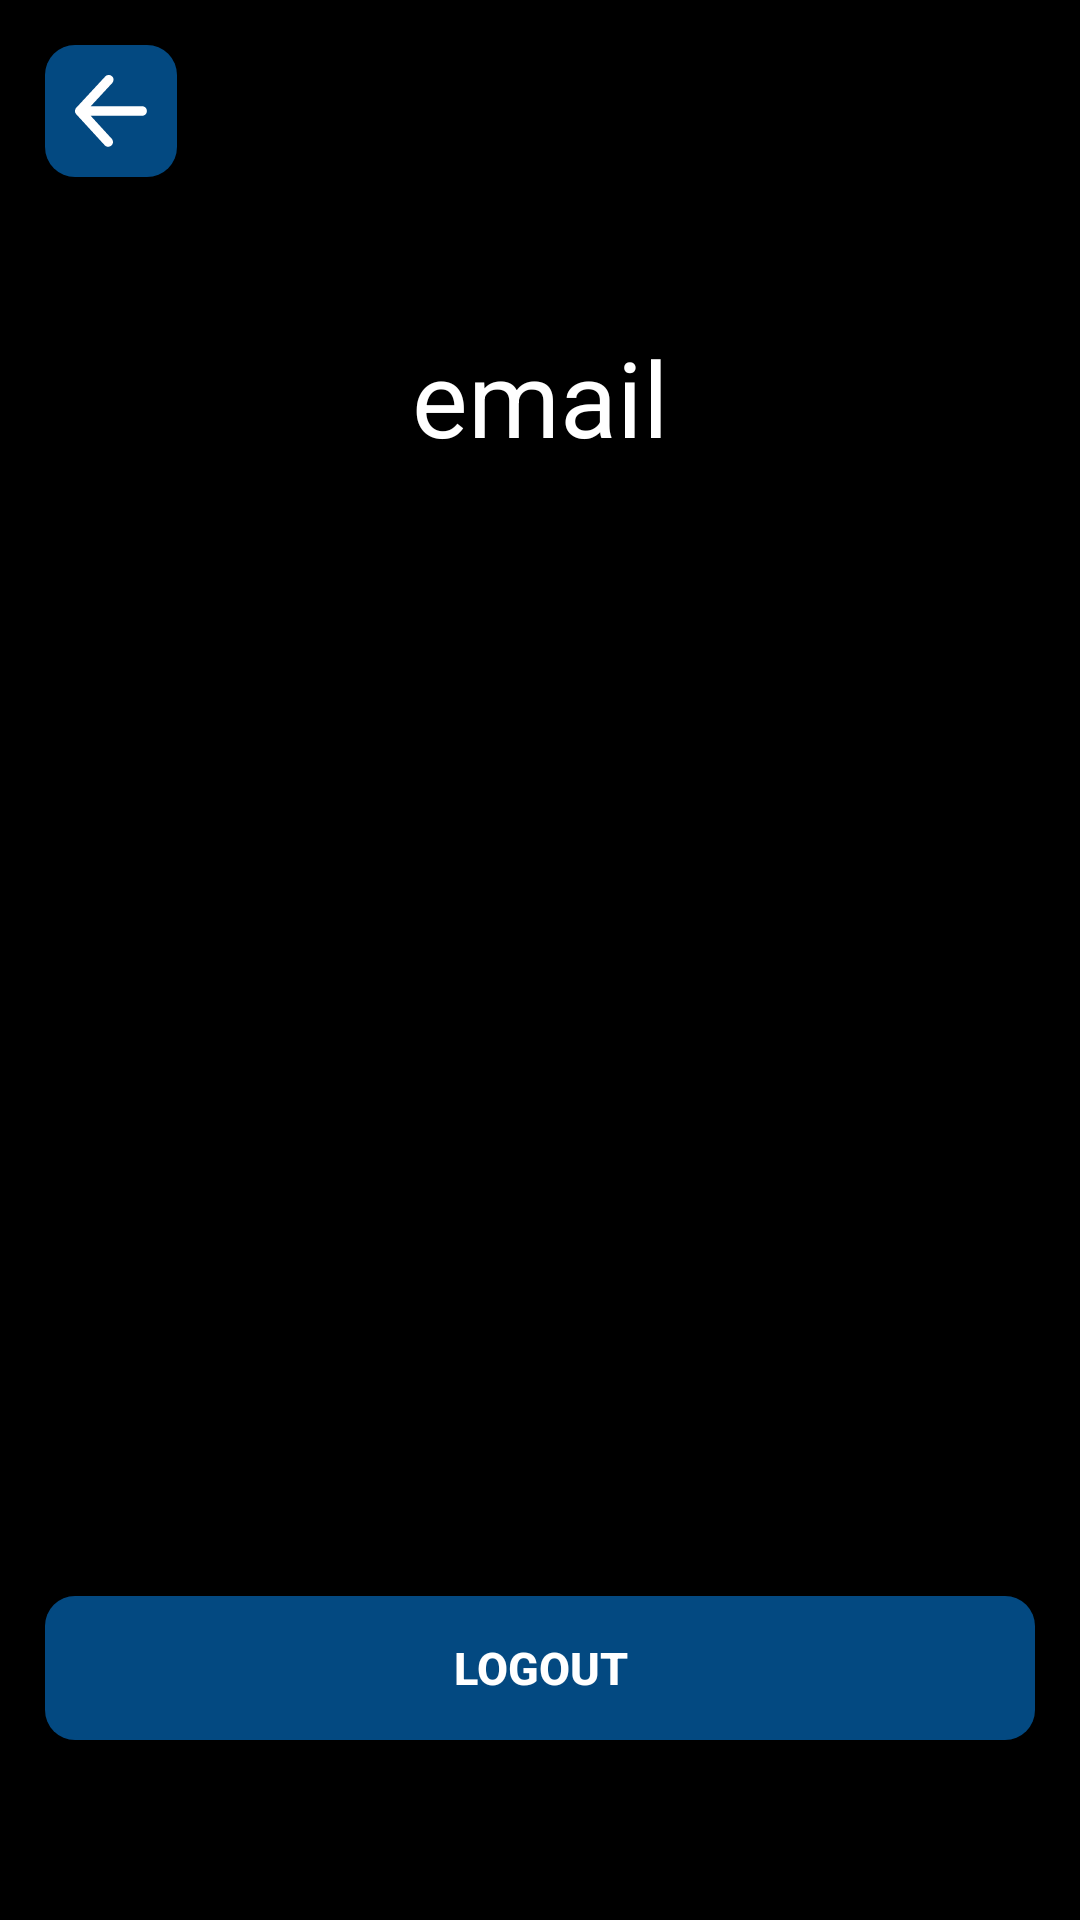

Android layout source for this screen:
<!-- AndroidManifest.xml: application theme Theme.MidtermProject -->
<!-- res/layout/fragment_account.xml -->
<?xml version="1.0" encoding="utf-8"?>
<androidx.constraintlayout.widget.ConstraintLayout xmlns:android="http://schemas.android.com/apk/res/android"
    xmlns:app="http://schemas.android.com/apk/res-auto"
    xmlns:tools="http://schemas.android.com/tools"
    android:layout_width="match_parent"
    android:layout_height="match_parent"
    android:background="@color/background"
    android:orientation="vertical"
    tools:context=".presentation.screen.account.AccountFragment">

    <androidx.appcompat.widget.AppCompatImageButton
        android:id="@+id/btnBack"
        android:layout_width="wrap_content"
        android:layout_height="wrap_content"
        android:layout_gravity="start"
        android:layout_marginStart="15dp"
        android:layout_marginTop="15dp"
        android:background="@drawable/button_shape"
        android:paddingHorizontal="10dp"
        android:paddingVertical="10dp"
        android:src="@drawable/back"
        android:textColor="@color/white"
        app:layout_constraintStart_toStartOf="parent"
        app:layout_constraintTop_toTopOf="parent" />

    <androidx.appcompat.widget.AppCompatTextView
        android:id="@+id/tvUserEmail"
        android:layout_width="wrap_content"
        android:layout_height="wrap_content"
        android:layout_marginTop="50dp"
        android:text="email"
        android:textColor="@color/white"
        android:textSize="35sp"
        app:layout_constraintEnd_toEndOf="parent"
        app:layout_constraintStart_toStartOf="parent"
        app:layout_constraintTop_toBottomOf="@+id/btnBack" />

    <androidx.appcompat.widget.AppCompatButton
        android:id="@+id/btnLogout"
        android:layout_width="match_parent"
        android:layout_height="wrap_content"
        android:layout_marginStart="15dp"
        android:layout_marginEnd="15dp"
        android:layout_marginBottom="60dp"
        android:background="@drawable/button_shape"
        android:text="@string/logout"
        android:textColor="@color/white"
        android:textSize="15sp"
        android:textStyle="bold"
        app:layout_constraintBottom_toBottomOf="parent"
        app:layout_constraintEnd_toEndOf="parent"
        app:layout_constraintStart_toStartOf="parent" />

</androidx.constraintlayout.widget.ConstraintLayout>
<!-- resources referenced by this layout -->
<resources>
  <color name="background">#FF000000</color>
  <color name="white">#FFFFFFFF</color>
  <!-- drawable back (drawable) -->
  <vector xmlns:android="http://schemas.android.com/apk/res/android"
      android:width="24dp"
      android:height="24dp"
      android:viewportWidth="1024"
      android:viewportHeight="1024">
    <path
        android:pathData="M222.9,580.1l301.4,328.5c24.4,28.7 20.8,71.7 -7.9,96.1s-71.7,20.8 -96.1,-7.9L19.6,560a67.8,67.8 0,0 1,-13.8 -20,68 68,0 0,1 -6,-29.5l0,-0.1a68.3,68.3 0,0 1,7.3 -29.1,68.3 68.3,0 0,1 1.4,-2.6 67.6,67.6 0,0 1,10.1 -13.7L430,21.1c25.6,-27.6 68.7,-29.2 96.3,-3.7s29.2,68.7 3.7,96.3L224.1,443.8h730.5c37.6,0 68.2,30.5 68.2,68.2s-30.5,68.2 -68.2,68.2H222.9z"
        android:fillColor="#FFFFFF"/>
  </vector>
  <!-- drawable button_shape (drawable) -->
  <?xml version="1.0" encoding="utf-8"?>
  <shape xmlns:android="http://schemas.android.com/apk/res/android" android:shape="rectangle">
      <corners android:radius="10dp" />
      <solid android:color="@color/button_blue" />
  </shape>
  <string name="logout">logout</string>
  <style name="Theme.MidtermProject" parent="Base.Theme.MidtermProject" />
  <color name="button_blue">#034981</color>
  <style name="Base.Theme.MidtermProject" parent="Theme.Material3.DayNight.NoActionBar">
          
           <item name="colorPrimary">@color/dark_blue</item>
      </style>
  <color name="dark_blue">#141b2c</color>
</resources>
